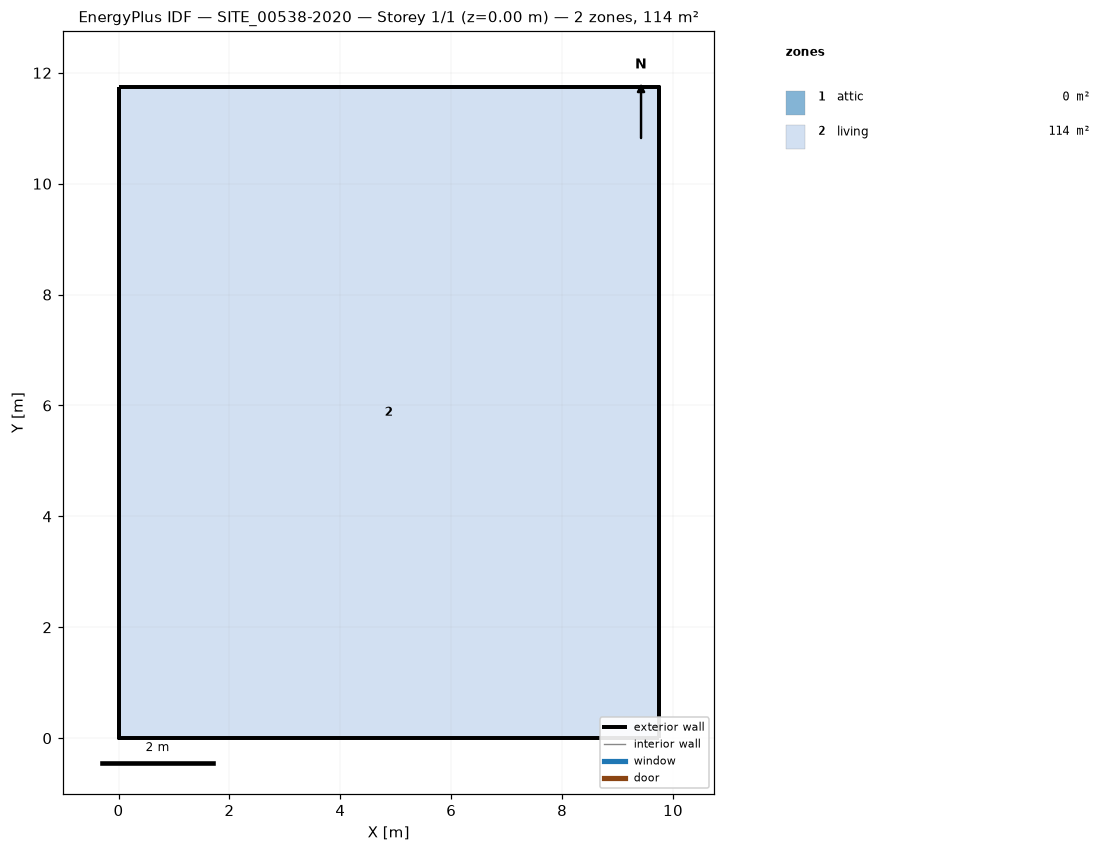
=== STOREY PLAN SPEC (per zone: floor XY polygon, exterior-wall plan segments, windows/doors) ===
zone 1: attic  (0.0 m²)
  exterior wall: (9.74, 0.00) – (9.74, 11.75) – (9.74, 5.87)  [17.6 m]
  exterior wall: (0.00, 11.75) – (0.00, 0.00) – (0.00, 5.87)  [17.6 m]
zone 2: living  (114.5 m²)
  floor: (0.00, 0.00) (0.00, 11.75) (9.74, 11.75) (9.74, 0.00)
  exterior wall: (0.00, 0.00) – (9.74, 0.00)  [9.7 m]
  exterior wall: (9.74, 0.00) – (9.74, 11.75)  [11.7 m]
  exterior wall: (9.74, 11.75) – (0.00, 11.75)  [9.7 m]
  exterior wall: (0.00, 11.75) – (0.00, 0.00)  [11.7 m]

=== DERIVED (storey summary) ===
Building: SITE_00538-2020
Storey: 1 of 1  (floor level z = 0.00 m)
Storey gross floor area: 114.5 m²
Zones on this storey: 2
  - attic: floor 0.0 m²; exterior wall 35.2 m (23.0 m²); WWR 0.0%
  - living: floor 114.5 m²; exterior wall 43.0 m (215.3 m²); WWR 0.0%
Zone adjacency: (none detected)